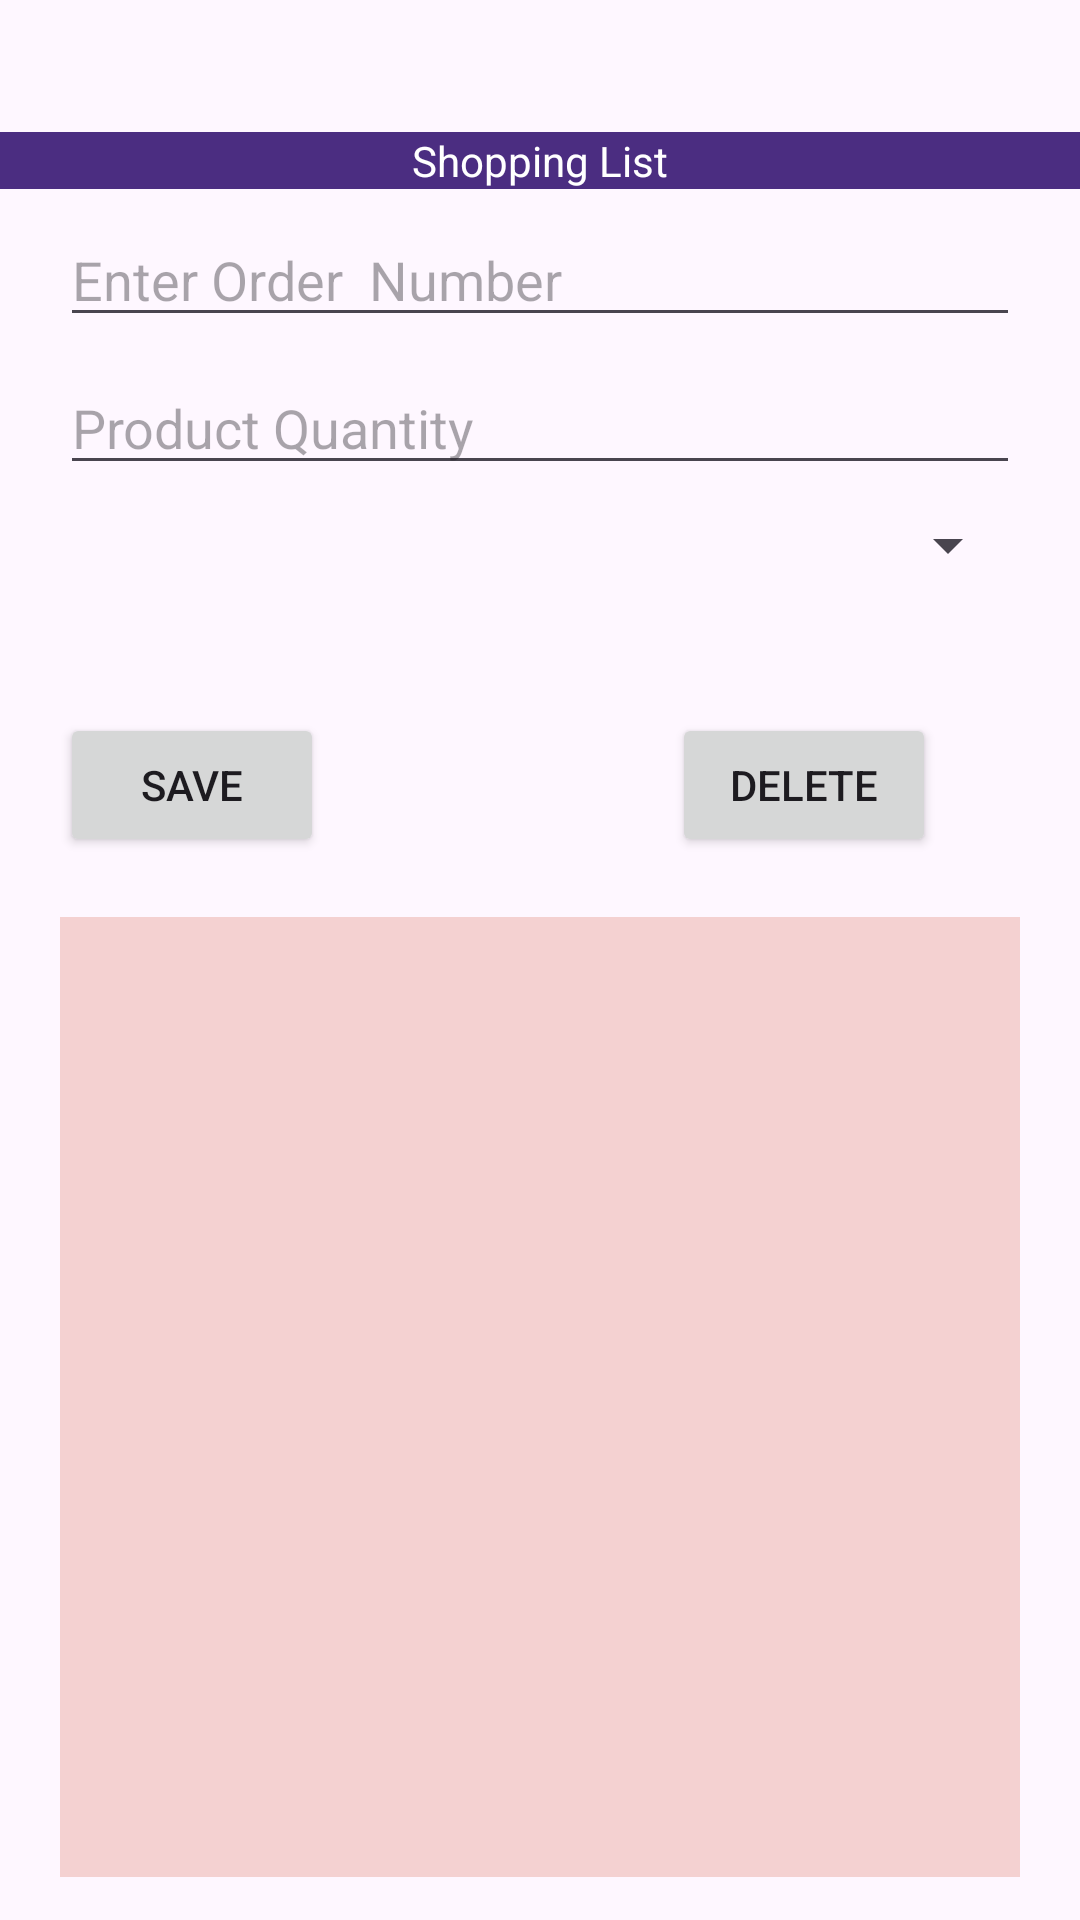

Here is an Android app screen rendered from its layout file. Give the layout XML and the strings, colors and styles it references.
<!-- AndroidManifest.xml: application theme Theme.MyFragmentsLabExample -->
<!-- res/layout/shopping_list.xml -->
<?xml version="1.0" encoding="utf-8"?>
<androidx.constraintlayout.widget.ConstraintLayout xmlns:android="http://schemas.android.com/apk/res/android"
    xmlns:app="http://schemas.android.com/apk/res-auto"
    xmlns:tools="http://schemas.android.com/tools"
    android:layout_width="match_parent"
    android:layout_height="match_parent"
    tools:context=".MainActivity"
    tools:ignore="MissingConstraints">

    <TextView
        android:id="@+id/title"
        android:layout_width="0dp"
        android:layout_height="wrap_content"
        android:background="#4B2D81"
        android:gravity="center"
        android:text="Shopping List"
        android:textColor="#ffffff"
        app:layout_constraintTop_toTopOf="parent"
        app:layout_constraintStart_toStartOf="parent"
        app:layout_constraintEnd_toEndOf="parent"
        app:layout_constraintBottom_toBottomOf="parent"
        app:layout_constraintHorizontal_bias="0.5"
        app:layout_constraintVertical_bias="0.071" />


    <EditText
        android:id="@+id/order"
        android:layout_width="0dp"
        android:layout_height="wrap_content"
        android:layout_marginStart="20dp"
        android:layout_marginTop="8dp"
        android:layout_marginEnd="20dp"
        android:ems="10"
        android:hint="Enter Order  Number"
        android:inputType="text"
        app:layout_constraintEnd_toEndOf="parent"
        app:layout_constraintHorizontal_bias="0.0"
        app:layout_constraintTop_toBottomOf="@id/title"
        app:layout_constraintStart_toStartOf="parent"/>


    <EditText
        android:id="@+id/editCode"
        android:layout_width="0dp"
        android:layout_height="wrap_content"
        android:layout_marginStart="20dp"
        android:layout_marginTop="8dp"
        android:layout_marginEnd="20dp"
        android:ems="10"
        android:hint="Product Quantity"
        android:inputType="text"
        app:layout_constraintEnd_toEndOf="parent"
        app:layout_constraintHorizontal_bias="0.0"
        app:layout_constraintStart_toStartOf="parent"
        app:layout_constraintTop_toBottomOf="@id/order" />

    <Spinner
        android:id="@+id/spinnerCat"
        android:layout_width="0dp"
        android:layout_height="wrap_content"
        app:layout_constraintTop_toBottomOf="@id/editCode"
        app:layout_constraintStart_toStartOf="parent"
        app:layout_constraintEnd_toEndOf="parent"
        android:layout_marginStart="20dp"
        android:layout_marginTop="8dp"
        android:layout_marginEnd="20dp"
        />



    <Button
        android:id="@+id/btnSave"
        android:layout_width="wrap_content"
        android:layout_height="wrap_content"
        android:layout_marginStart="20dp"
        android:layout_marginTop="44dp"
        android:text="Save"
        app:layout_constraintStart_toStartOf="parent"
        app:layout_constraintTop_toBottomOf="@+id/spinnerCat" />

    <Button
        android:id="@+id/btnDelete"
        android:layout_width="wrap_content"
        android:layout_height="wrap_content"
        android:layout_marginTop="44dp"
        android:layout_marginEnd="48dp"
        android:text="Delete"
        app:layout_constraintEnd_toEndOf="parent"
        app:layout_constraintTop_toBottomOf="@+id/spinnerCat" />

    <TextView
        android:id="@+id/Output"
        android:layout_width="0dp"
        android:layout_height="320dp"
        android:layout_margin="20dp"
        android:layout_marginTop="232dp"
        android:background="#F4D1D1"
        app:layout_constraintEnd_toEndOf="parent"
        app:layout_constraintStart_toStartOf="parent"
        app:layout_constraintTop_toBottomOf="@id/btnSave" />


</androidx.constraintlayout.widget.ConstraintLayout>
<!-- resources referenced by this layout -->
<resources>
  <style name="Theme.MyFragmentsLabExample" parent="Base.Theme.MyFragmentsLabExample" />
  <style name="Base.Theme.MyFragmentsLabExample" parent="Theme.Material3.DayNight.NoActionBar">
          
          
      </style>
</resources>
